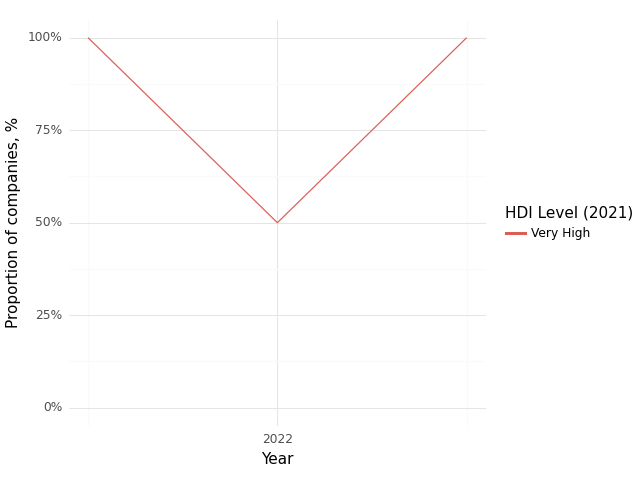

The table this chart was drawn from, first rows:
, Year, HDI Level (2021), Climate, Health, Intersection
0, 2021, Very High, 1.0, 1.0, 1.0
1, 2022, Very High, 0.5, 1.0, 0.5
2, 2023, Very High, 1.0, 1.0, 1.0
